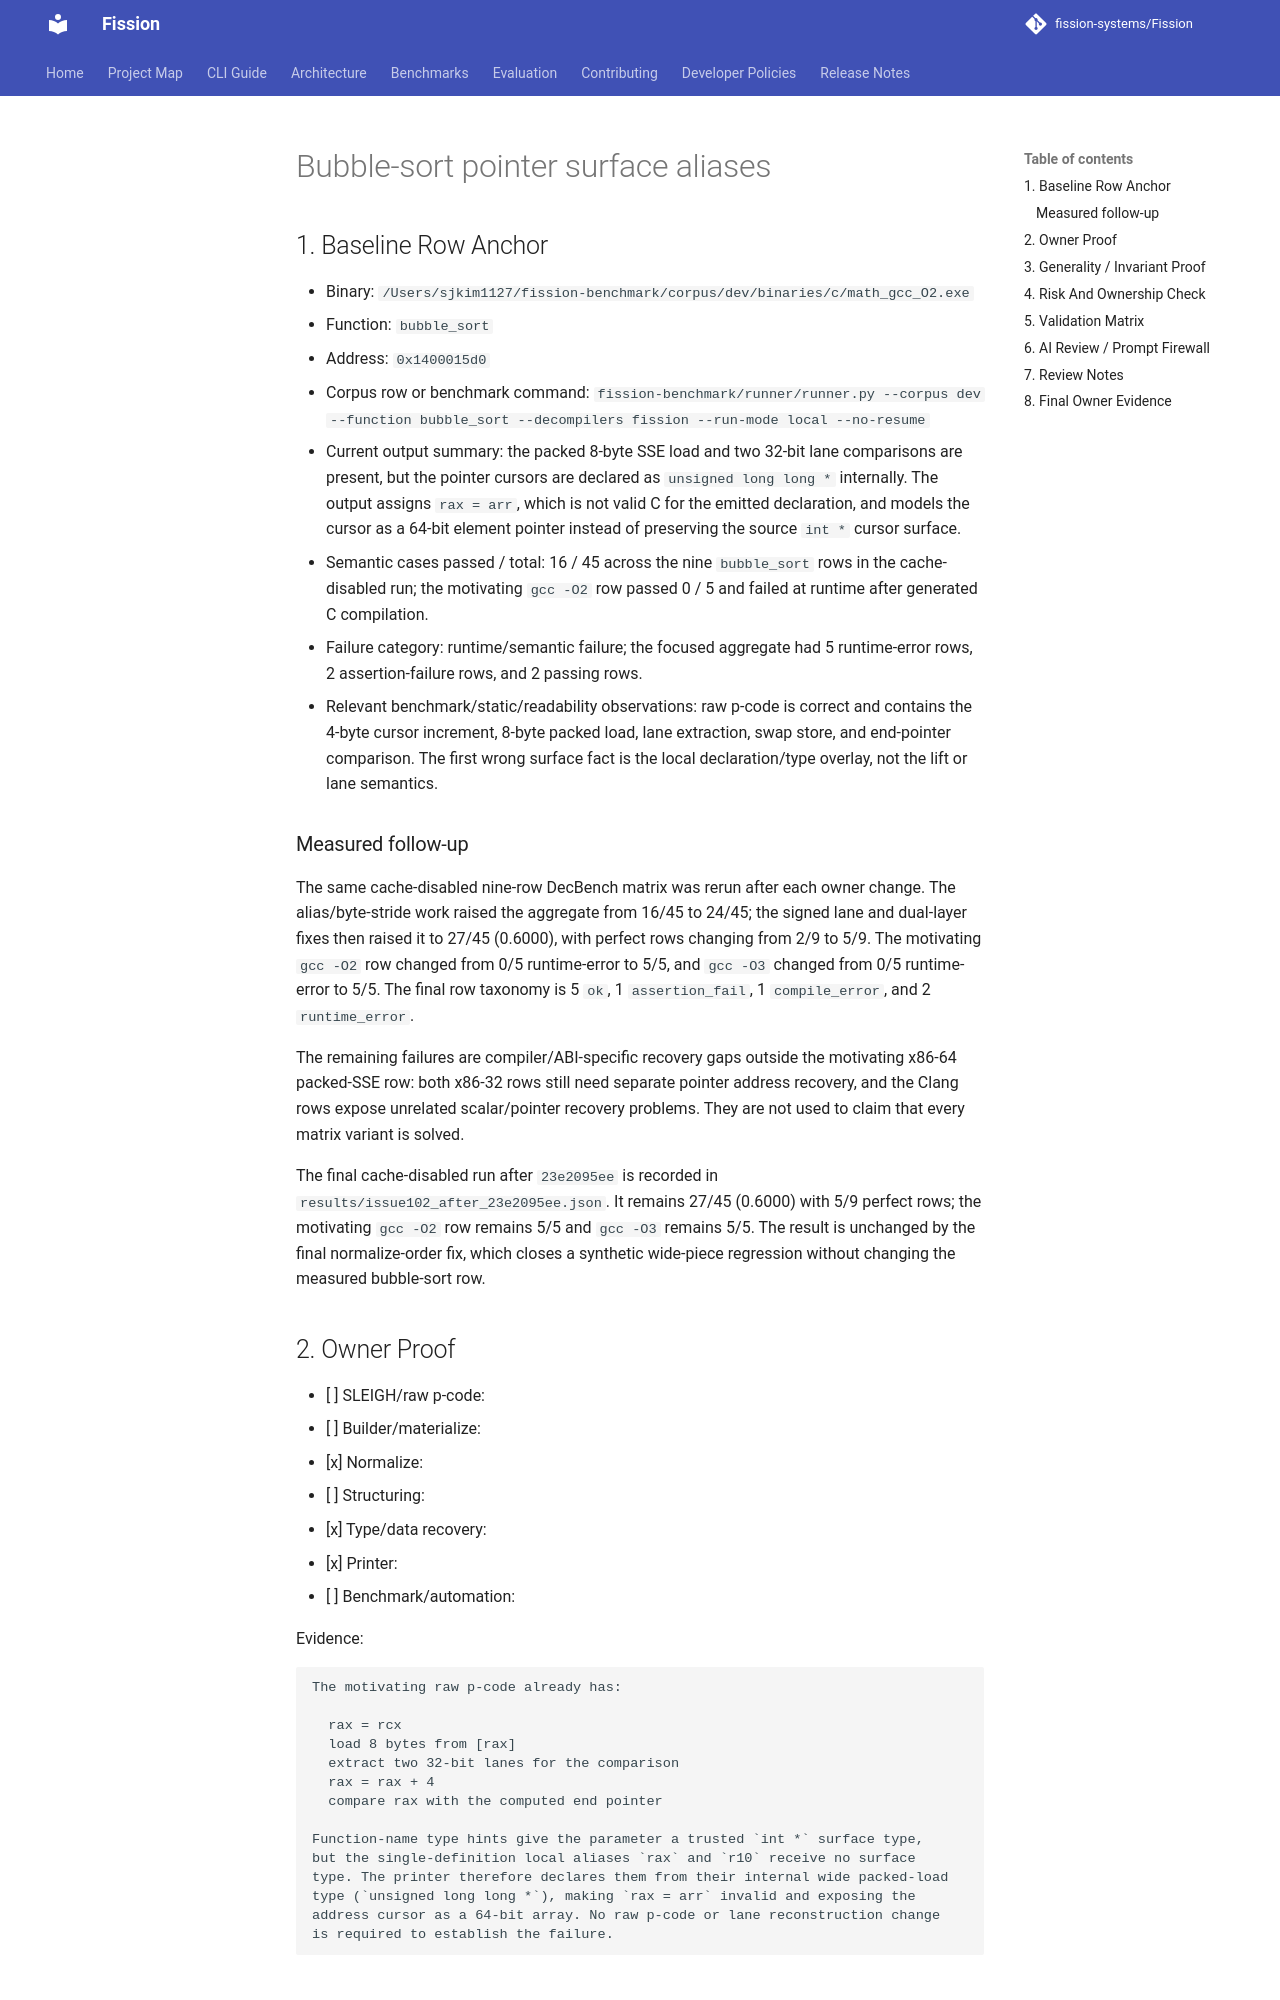

repository: fission-systems/Fission · page: proposals/2026-09-22-bubble-sort-pointer-surface-alias/index.html · generator: mkdocs

# Bubble-sort pointer surface aliases

## 1. Baseline Row Anchor

- Binary: `/Users/sjkim1127/fission-benchmark/corpus/dev/binaries/c/math_gcc_O2.exe`
- Function: `bubble_sort`
- Address: `0x1400015d0`
- Corpus row or benchmark command:
  `fission-benchmark/runner/runner.py --corpus dev --function bubble_sort --decompilers fission --run-mode local --no-resume`
- Current output summary: the packed 8-byte SSE load and two 32-bit lane comparisons are present, but the pointer cursors are declared as `unsigned long long *` internally. The output assigns `rax = arr`, which is not valid C for the emitted declaration, and models the cursor as a 64-bit element pointer instead of preserving the source `int *` cursor surface.
- Semantic cases passed / total: 16 / 45 across the nine `bubble_sort` rows in the cache-disabled run; the motivating `gcc -O2` row passed 0 / 5 and failed at runtime after generated C compilation.
- Failure category: runtime/semantic failure; the focused aggregate had 5 runtime-error rows, 2 assertion-failure rows, and 2 passing rows.
- Relevant benchmark/static/readability observations: raw p-code is correct and contains the 4-byte cursor increment, 8-byte packed load, lane extraction, swap store, and end-pointer comparison. The first wrong surface fact is the local declaration/type overlay, not the lift or lane semantics.

### Measured follow-up

The same cache-disabled nine-row DecBench matrix was rerun after each owner
change. The alias/byte-stride work raised the aggregate from 16/45 to 24/45;
the signed lane and dual-layer fixes then raised it to 27/45 (0.6000), with
perfect rows changing from 2/9 to 5/9. The motivating `gcc -O2` row changed
from 0/5 runtime-error to 5/5, and `gcc -O3` changed from 0/5 runtime-error
to 5/5. The final row taxonomy is 5 `ok`, 1 `assertion_fail`, 1
`compile_error`, and 2 `runtime_error`.

The remaining failures are compiler/ABI-specific recovery gaps outside the
motivating x86-64 packed-SSE row: both x86-32 rows still need separate pointer
address recovery, and the Clang rows expose unrelated scalar/pointer recovery
problems. They are not used to claim that every matrix variant is solved.

The final cache-disabled run after `23e2095ee` is recorded in
`results/issue102_after_23e2095ee.json`. It remains 27/45 (0.6000) with 5/9
perfect rows; the motivating `gcc -O2` row remains 5/5 and `gcc -O3` remains
5/5. The result is unchanged by the final normalize-order fix, which closes a
synthetic wide-piece regression without changing the measured bubble-sort row.

## 2. Owner Proof

- [ ] SLEIGH/raw p-code:
- [ ] Builder/materialize:
- [x] Normalize:
- [ ] Structuring:
- [x] Type/data recovery:
- [x] Printer:
- [ ] Benchmark/automation:

Evidence:

```text
The motivating raw p-code already has:

  rax = rcx
  load 8 bytes from [rax]
  extract two 32-bit lanes for the comparison
  rax = rax + 4
  compare rax with the computed end pointer

Function-name type hints give the parameter a trusted `int *` surface type,
but the single-definition local aliases `rax` and `r10` receive no surface
type. The printer therefore declares them from their internal wide packed-load
type (`unsigned long long *`), making `rax = arr` invalid and exposing the
address cursor as a 64-bit array. No raw p-code or lane reconstruction change
is required to establish the failure.
```
